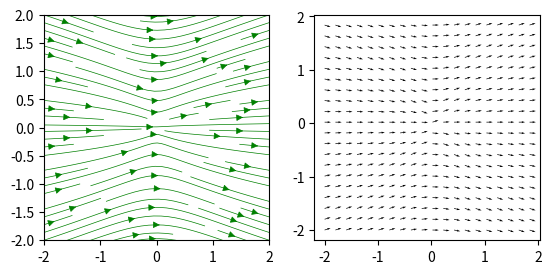

Python code for this plot:
import math
import pandas as pd
import numpy as np
import matplotlib.pyplot as plt

# Note: I wrote this in python, but as cpp-like as possible
w = 2; # the dimensions of the grid
y, x = np.mgrid[-w:w:100j, -w:w:100j]; # generating a grid with points = 100

# defining parameters
mu = 1; 
s = 1; 
r = pow((pow(x,2) + pow(y,2)),0.5); 

# defining the x and y vector components
U = (1 / (8 * mu * math.pi)) * ((s / r) + ((s * x * x) / pow(r,3))); 
V = (1 / (8 * mu * math.pi)) * (x * y / pow(r,3)); 

speed = np.sqrt(pow(U,2) + pow(V,2)); # speed!

# making a plot for streamlines
plt.subplot(1, 2, 1); # putting plots on the same image, this at row 1, col 1, index 1
plt.streamplot(x, y, U, V, density = 1, color = "green", linewidth = 0.5); # making streamlines
plt.gca().set_aspect('equal'); 

# normalizing vectors to make the vector plot prettier
U = U / speed; 
V = V / speed; 

plt.subplot(1, 2, 2);  # putting plots on the same image, this at row 1, col 2, index 1
plt.quiver(x[::5, ::5], y[::5, ::5], U[::5, ::5], V[::5,::5]); # making vectors, skipping every 5 points
plt.gca().set_aspect('equal'); 
 
plt.show()
